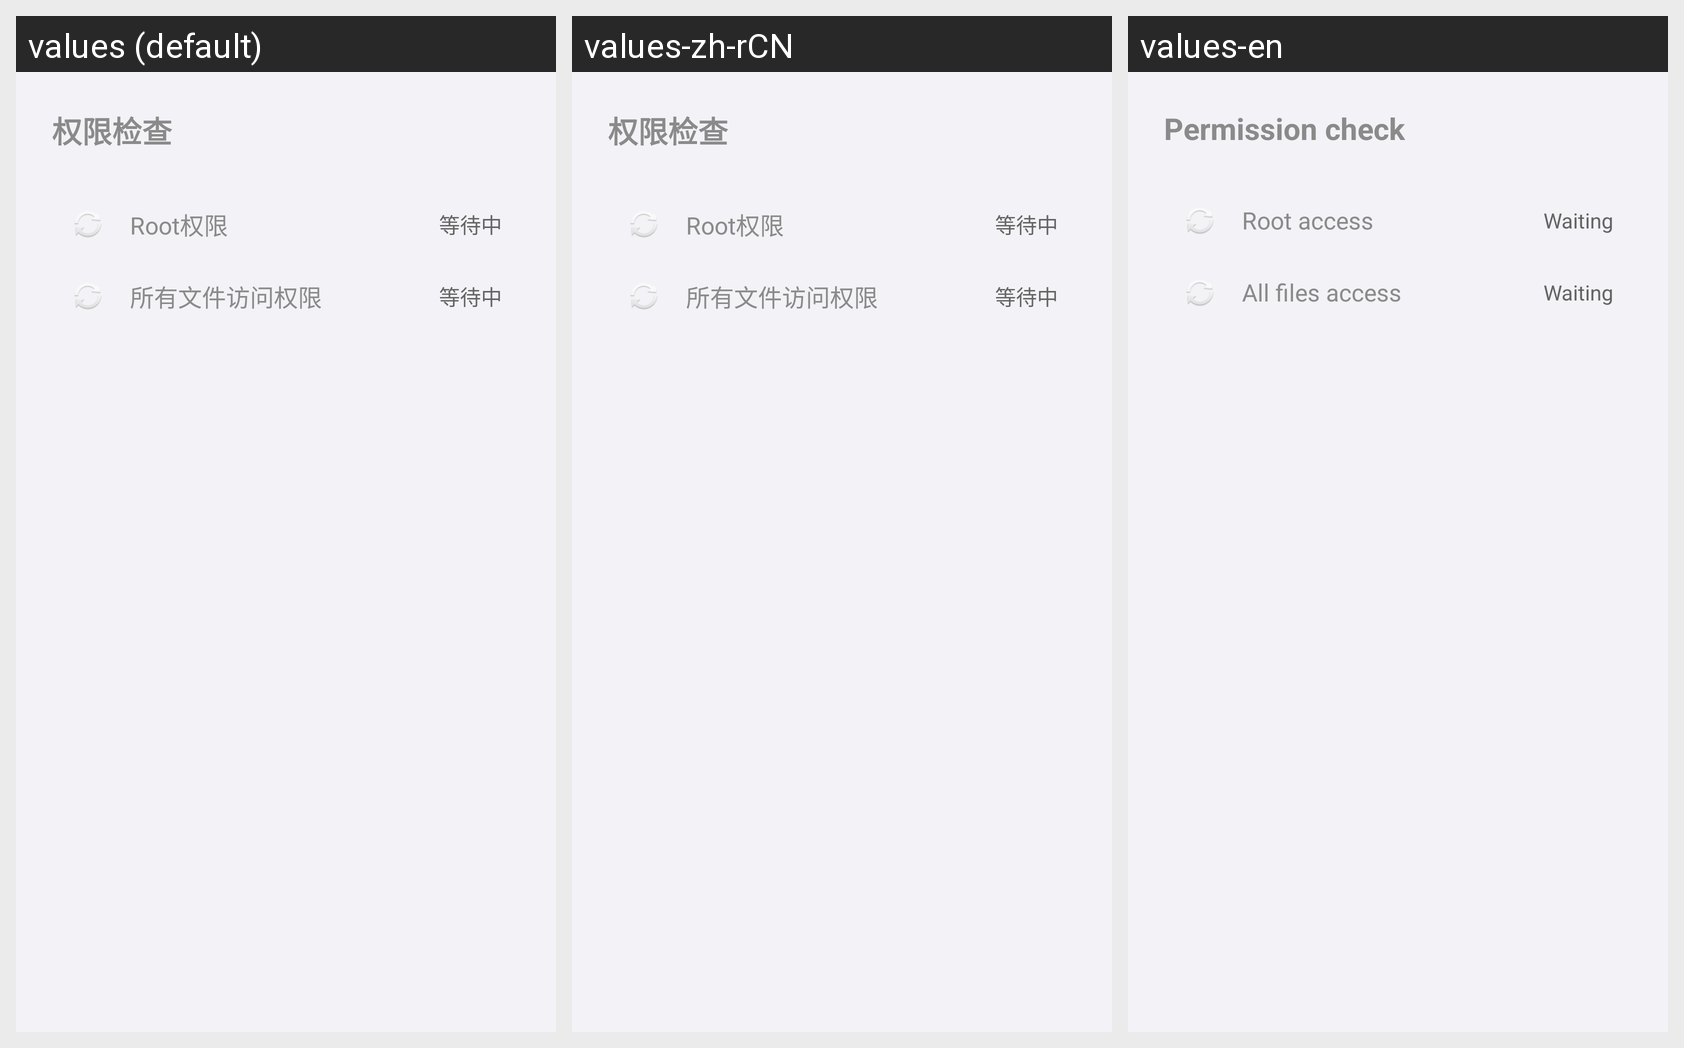

Translations of the strings shown on this Android screen, per locale in the grid:
Android screen res/layout/dialog_provider_check.xml rendered under 3 locales, left to right: values (default), values-zh-rCN, values-en. Device: Nexus 5 (rendered at 1080×1920; each locale shown at half size, 540×960, under a caption strip naming it); theme Theme.AppSnapshot.
Strings drawn on this screen, with the default value and each locale's value (text and hints the layout hard-codes, and strings that could not be matched under every locale, appear in the picture but are not listed):

provider_check_title
  values: 权限检查
  values-zh-rCN: 权限检查
  values-en: Permission check

provider_check_root_permission
  values: Root权限
  values-zh-rCN: Root权限
  values-en: Root access

provider_check_waiting
  values: 等待中
  values-zh-rCN: 等待中
  values-en: Waiting

provider_check_all_files_access
  values: 所有文件访问权限
  values-zh-rCN: 所有文件访问权限
  values-en: All files access
